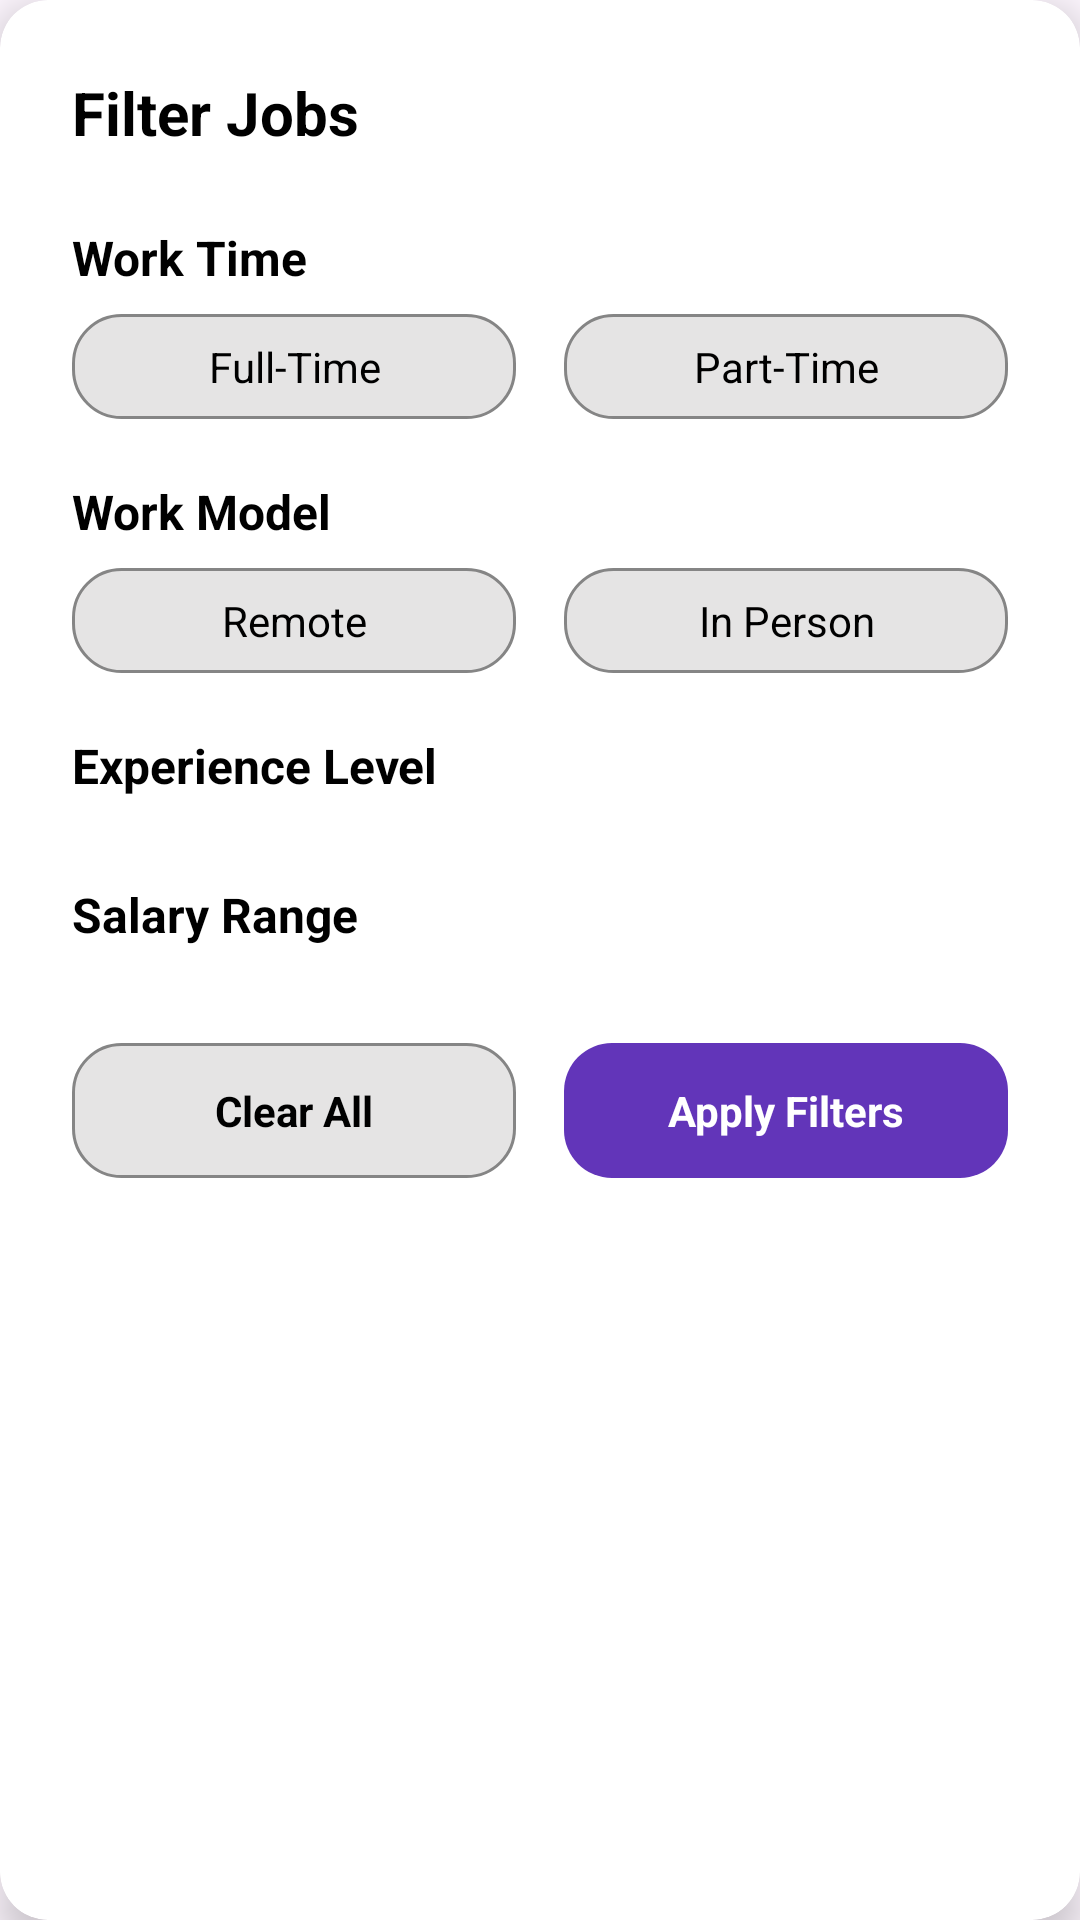

Layout XML and referenced resources for this Android screen:
<!-- AndroidManifest.xml: application theme Theme.Project196 -->
<!-- res/layout/dialog_filter.xml -->
<?xml version="1.0" encoding="utf-8"?>
<androidx.cardview.widget.CardView xmlns:android="http://schemas.android.com/apk/res/android"
    xmlns:app="http://schemas.android.com/apk/res-auto"
    android:layout_width="match_parent"
    android:layout_height="wrap_content"
    android:layout_margin="16dp"
    app:cardCornerRadius="16dp"
    app:cardElevation="8dp">

    <LinearLayout
        android:layout_width="match_parent"
        android:layout_height="wrap_content"
        android:orientation="vertical"
        android:padding="24dp">

        
        <LinearLayout
            android:layout_width="match_parent"
            android:layout_height="wrap_content"
            android:orientation="horizontal"
            android:layout_marginBottom="24dp">

            <TextView
                android:layout_width="0dp"
                android:layout_height="wrap_content"
                android:layout_weight="1"
                android:text="Filter Jobs"
                android:textColor="@color/black"
                android:textSize="20sp"
                android:textStyle="bold" />

            <ImageView
                android:id="@+id/closeFilter"
                android:layout_width="24dp"
                android:layout_height="24dp"
                android:src="@drawable/back"
                android:background="?attr/selectableItemBackgroundBorderless"
                android:rotation="180" />
        </LinearLayout>

        

        
        <TextView
            android:layout_width="wrap_content"
            android:layout_height="wrap_content"
            android:text="Work Time"
            android:textColor="@color/black"
            android:textSize="16sp"
            android:textStyle="bold"
            android:layout_marginBottom="8dp" />

        <LinearLayout
            android:layout_width="match_parent"
            android:layout_height="wrap_content"
            android:orientation="horizontal"
            android:layout_marginBottom="20dp">

            <TextView
                android:id="@+id/fullTimeFilter"
                android:layout_width="0dp"
                android:layout_height="35dp"
                android:layout_weight="1"
                android:layout_marginEnd="8dp"
                android:background="@drawable/grey_full_corner_bg"
                android:gravity="center"
                android:text="Full-Time"
                android:textColor="@color/black" />

            <TextView
                android:id="@+id/partTimeFilter"
                android:layout_width="0dp"
                android:layout_height="35dp"
                android:layout_weight="1"
                android:layout_marginStart="8dp"
                android:background="@drawable/grey_full_corner_bg"
                android:gravity="center"
                android:text="Part-Time"
                android:textColor="@color/black" />
        </LinearLayout>

        
        <TextView
            android:layout_width="wrap_content"
            android:layout_height="wrap_content"
            android:text="Work Model"
            android:textColor="@color/black"
            android:textSize="16sp"
            android:textStyle="bold"
            android:layout_marginBottom="8dp" />

        <LinearLayout
            android:layout_width="match_parent"
            android:layout_height="wrap_content"
            android:orientation="horizontal"
            android:layout_marginBottom="20dp">

            <TextView
                android:id="@+id/remoteFilter"
                android:layout_width="0dp"
                android:layout_height="35dp"
                android:layout_weight="1"
                android:layout_marginEnd="8dp"
                android:background="@drawable/grey_full_corner_bg"
                android:gravity="center"
                android:text="Remote"
                android:textColor="@color/black" />

            <TextView
                android:id="@+id/inPersonFilter"
                android:layout_width="0dp"
                android:layout_height="35dp"
                android:layout_weight="1"
                android:layout_marginStart="8dp"
                android:background="@drawable/grey_full_corner_bg"
                android:gravity="center"
                android:text="In Person"
                android:textColor="@color/black" />
        </LinearLayout>

        
        <TextView
            android:layout_width="wrap_content"
            android:layout_height="wrap_content"
            android:text="Experience Level"
            android:textColor="@color/black"
            android:textSize="16sp"
            android:textStyle="bold"
            android:layout_marginBottom="8dp" />

        <androidx.recyclerview.widget.RecyclerView
            android:id="@+id/recyclerViewLevel"
            android:layout_width="match_parent"
            android:layout_height="wrap_content"
            android:layout_marginBottom="20dp" />

        
        <TextView
            android:layout_width="wrap_content"
            android:layout_height="wrap_content"
            android:text="Salary Range"
            android:textColor="@color/black"
            android:textSize="16sp"
            android:textStyle="bold"
            android:layout_marginBottom="8dp" />

        <androidx.recyclerview.widget.RecyclerView
            android:id="@+id/recyclerViewSalary"
            android:layout_width="match_parent"
            android:layout_height="wrap_content"
            android:layout_marginBottom="24dp" />

        
        <LinearLayout
            android:layout_width="match_parent"
            android:layout_height="wrap_content"
            android:orientation="horizontal">

            <TextView
                android:id="@+id/clearAllFilters"
                android:layout_width="0dp"
                android:layout_height="45dp"
                android:layout_weight="1"
                android:layout_marginEnd="8dp"
                android:background="@drawable/grey_full_corner_bg"
                android:gravity="center"
                android:text="Clear All"
                android:textColor="@color/black"
                android:textStyle="bold" />

            <TextView
                android:id="@+id/applyFilters"
                android:layout_width="0dp"
                android:layout_height="45dp"
                android:layout_weight="1"
                android:layout_marginStart="8dp"
                android:background="@drawable/purple_full_corner"
                android:gravity="center"
                android:text="Apply Filters"
                android:textColor="@color/white"
                android:textStyle="bold" />
        </LinearLayout>

    </LinearLayout>
</androidx.cardview.widget.CardView>
<!-- resources referenced by this layout -->
<resources>
  <color name="black">#FF000000</color>
  <color name="white">#FFFFFFFF</color>
  <!-- drawable grey_full_corner_bg (drawable) -->
  <?xml version="1.0" encoding="utf-8"?>
  <selector xmlns:android="http://schemas.android.com/apk/res/android">
      <item>
          <shape android:shape="rectangle">
              <solid android:color="@color/grey" />
              <corners android:radius="16dp" />
              <stroke android:width="1dp" android:color="@color/darkGrey" />
          </shape>
      </item>
  </selector>
  <!-- drawable purple_full_corner (drawable) -->
  <?xml version="1.0" encoding="utf-8"?>
  <selector xmlns:android="http://schemas.android.com/apk/res/android">
  <item>
      <shape android:shape="rectangle">
          <solid android:color="@color/purple"/>
          <corners android:radius="16dp"/>
      </shape>
  </item>
  </selector>
  <style name="Theme.Project196" parent="Base.Theme.Project196" />
  <color name="grey">#e5e4e4</color>
  <color name="darkGrey">#858585</color>
  <color name="purple">#6235b9</color>
  <style name="Base.Theme.Project196" parent="Theme.Material3.DayNight.NoActionBar">
          
          
      </style>
</resources>
